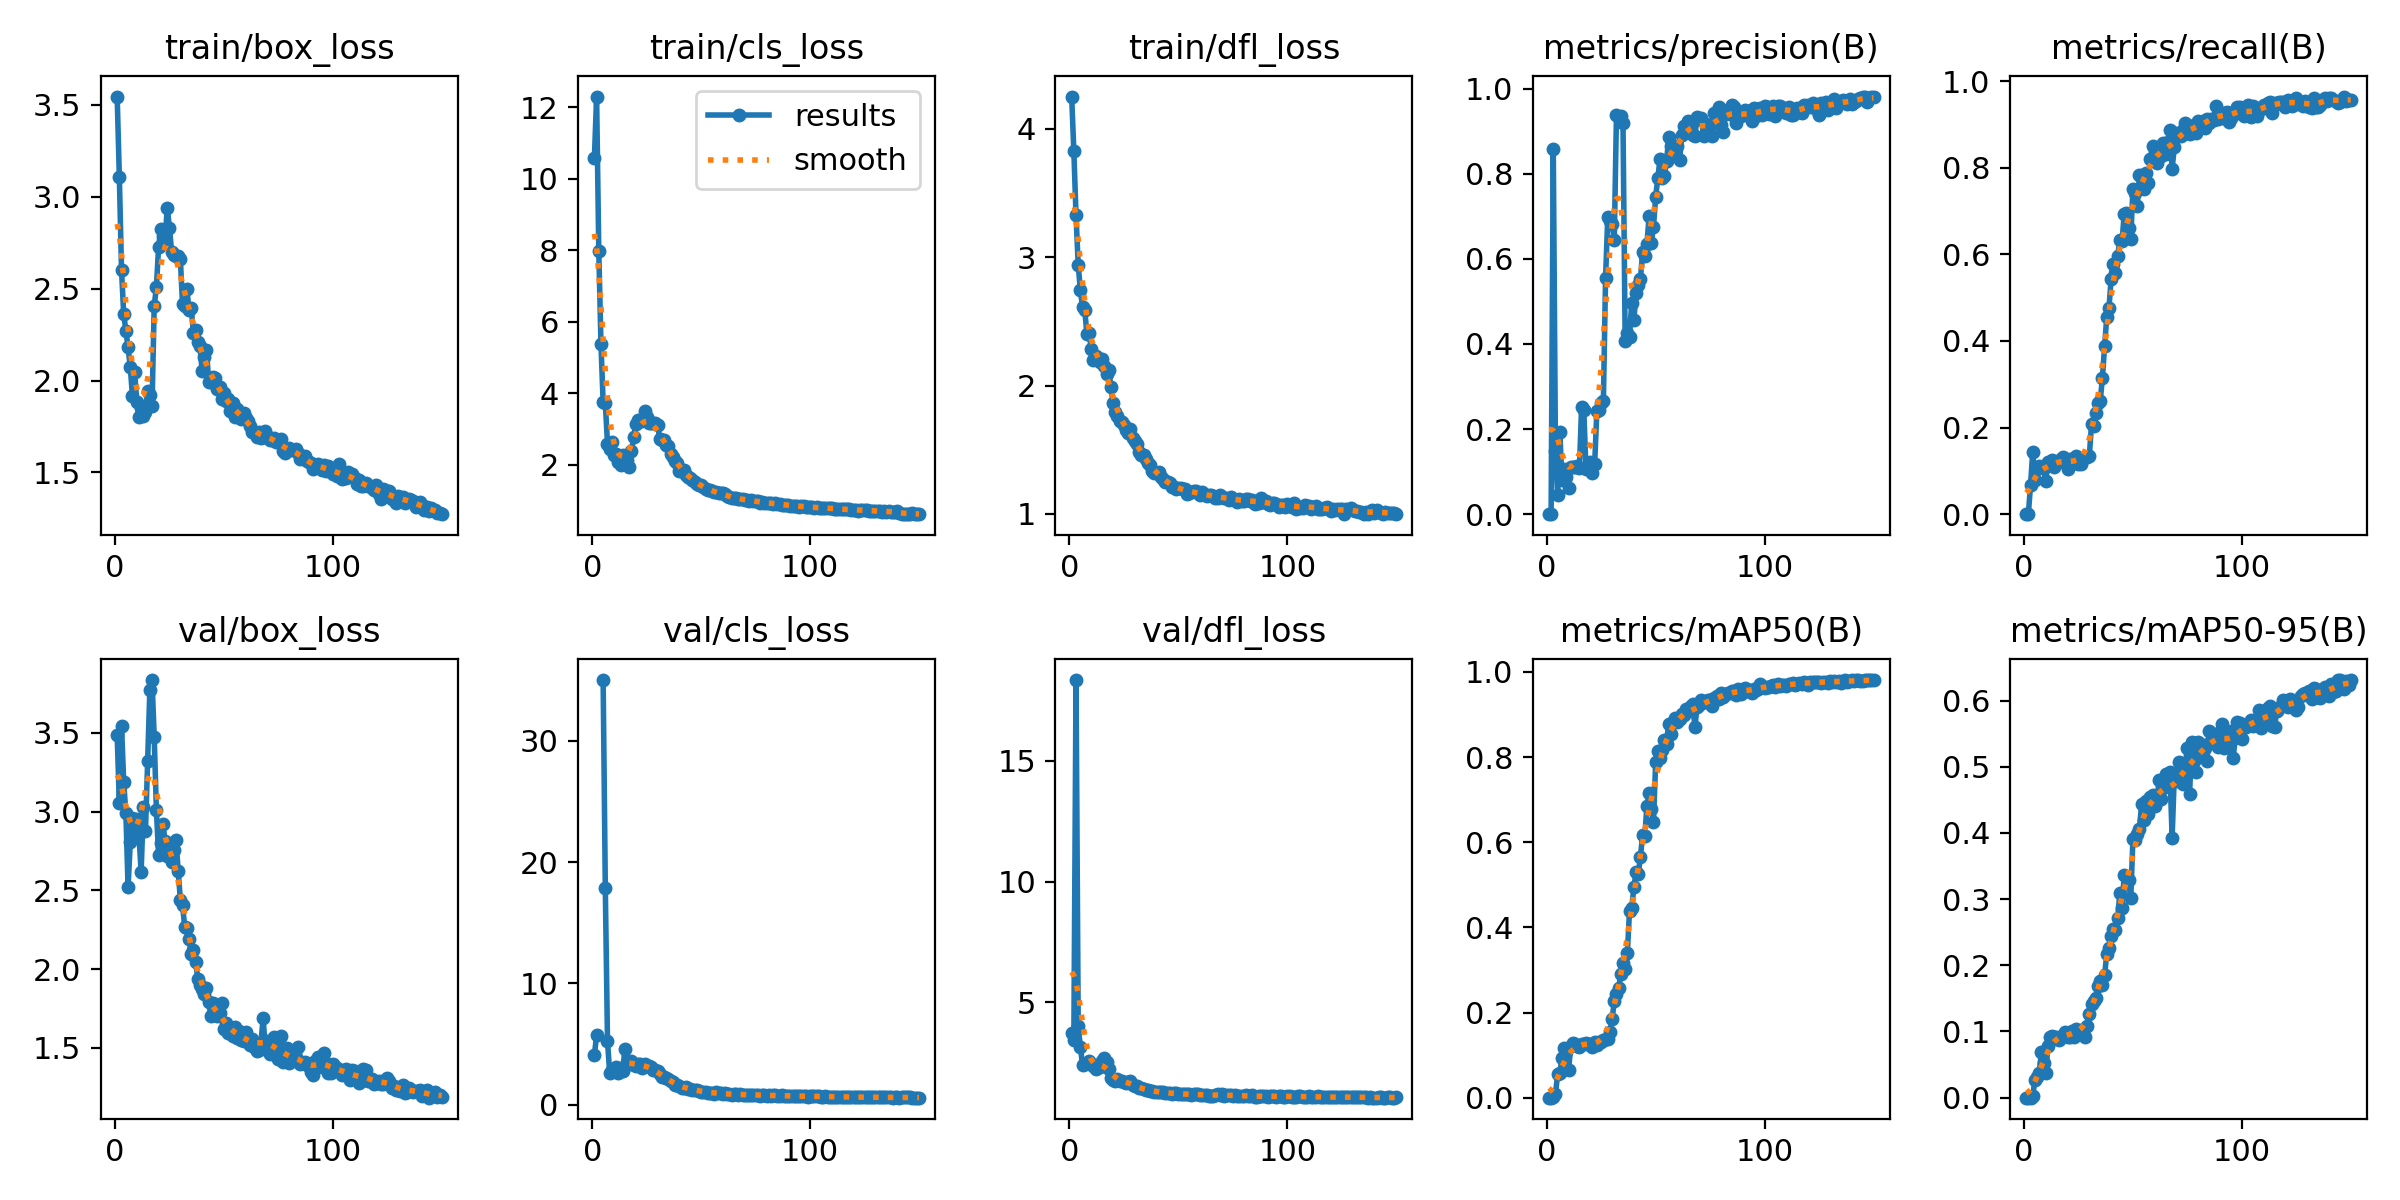

The data file committed next to this chart (first rows):
epoch, time, train/box_loss, train/cls_loss, train/dfl_loss, metrics/precision(B), metrics/recall(B), metrics/mAP50(B), metrics/mAP50-95(B), val/box_loss, val/cls_loss, val/dfl_loss, lr/pg0, lr/pg1, lr/pg2
1, 15.33, 3.546, 10.59, 4.253, 0, 0, 0, 0, 3.484, 4.12, 3.71, 0.0002971, 0.0002971, 0.0002971
2, 27.15, 3.107, 12.29, 3.825, 0, 0, 0, 0, 3.054, 5.739, 3.454, 0.0005961, 0.0005961, 0.0005961
3, 39.06, 2.6, 7.984, 3.326, 0.8579, 0.06706, 0.00057, 0.00013, 3.544, inf, 18.35, 0.0008911, 0.0008911, 0.0008911
4, 50.78, 2.361, 5.381, 2.942, 0.1495, 0.1429, 0.00835, 0.00285, 3.186, inf, 4.017, 0.000891, 0.000891, 0.000891
5, 62.64, 2.272, 3.747, 2.742, 0.04555, 0.07872, 0.0554, 0.02614, 2.991, 35, 3.127, 0.000885, 0.000885, 0.000885
6, 74.53, 2.181, 3.716, 2.61, 0.1936, 0.105, 0.05763, 0.03145, 2.519, 17.83, 2.402, 0.000879, 0.000879, 0.000879
7, 86.19, 2.075, 2.598, 2.587, 0.07964, 0.1108, 0.094, 0.03794, 2.804, 5.276, 2.431, 0.000873, 0.000873, 0.000873
8, 97.64, 1.918, 2.437, 2.401, 0.1062, 0.1096, 0.116, 0.06909, 2.961, 2.61, 2.495, 0.000867, 0.000867, 0.000867
9, 109.3, 2.049, 2.645, 2.406, 0.08737, 0.1056, 0.1064, 0.05234, 2.92, 2.836, 2.551, 0.000861, 0.000861, 0.000861
10, 121, 1.883, 2.276, 2.283, 0.06075, 0.07767, 0.06424, 0.03786, 2.953, 2.952, 2.44, 0.000855, 0.000855, 0.000855
11, 132.3, 1.8, 2.296, 2.197, 0.1109, 0.1195, 0.1204, 0.07788, 2.855, 3.083, 2.373, 0.000849, 0.000849, 0.000849
12, 144, 1.853, 2.094, 2.228, 0.1105, 0.1195, 0.1279, 0.09133, 2.616, 2.655, 2.222, 0.000843, 0.000843, 0.000843
13, 155.6, 1.808, 2.002, 2.211, 0.1115, 0.1254, 0.1271, 0.0939, 3.03, 2.992, 2.396, 0.000837, 0.000837, 0.000837
14, 167.1, 1.828, 2.275, 2.181, 0.1127, 0.109, 0.1221, 0.09104, 2.878, 2.817, 2.324, 0.000831, 0.000831, 0.000831
15, 178.6, 1.943, 2.125, 2.209, 0.1089, 0.1214, 0.12, 0.09122, 3.319, 4.623, 2.564, 0.000825, 0.000825, 0.000825
16, 190, 1.921, 2.143, 2.154, 0.2515, 0.1205, 0.1269, 0.08736, 3.772, 3.543, 2.684, 0.000819, 0.000819, 0.000819
17, 201.3, 1.862, 1.932, 2.086, 0.2452, 0.1283, 0.1259, 0.09097, 3.835, 3.33, 2.505, 0.000813, 0.000813, 0.000813
18, 212.7, 2.408, 2.401, 2.119, 0.1071, 0.1312, 0.1293, 0.09304, 3.472, 3.626, 2.239, 0.000807, 0.000807, 0.000807
19, 224.5, 2.507, 2.766, 1.987, 0.1085, 0.1195, 0.1262, 0.09959, 3.01, 3.29, 1.859, 0.000801, 0.000801, 0.000801
20, 236.1, 2.725, 3.156, 1.866, 0.1215, 0.105, 0.1263, 0.09143, 2.726, 3.232, 1.796, 0.000795, 0.000795, 0.000795
21, 247.6, 2.824, 3.267, 1.798, 0.09559, 0.1283, 0.1198, 0.09161, 2.798, 3.323, 1.749, 0.000789, 0.000789, 0.000789
22, 258.9, 2.788, 3.245, 1.762, 0.1186, 0.1195, 0.1302, 0.1009, 2.922, 3.355, 1.806, 0.000783, 0.000783, 0.000783
23, 270.5, 2.772, 3.232, 1.725, 0.2414, 0.1225, 0.1246, 0.09242, 2.811, 3.027, 1.732, 0.000777, 0.000777, 0.000777
24, 281.8, 2.938, 3.498, 1.72, 0.2452, 0.1341, 0.1305, 0.104, 2.717, 3.389, 1.731, 0.000771, 0.000771, 0.000771
25, 293.3, 2.831, 3.349, 1.696, 0.2619, 0.1166, 0.1302, 0.1009, 2.78, 3.227, 1.685, 0.000765, 0.000765, 0.000765
26, 304.6, 2.7, 3.169, 1.657, 0.266, 0.1166, 0.1347, 0.1018, 2.682, 3.162, 1.656, 0.000759, 0.000759, 0.000759
27, 316.5, 2.683, 3.184, 1.634, 0.5547, 0.1283, 0.1382, 0.09921, 2.754, 3.089, 1.695, 0.000753, 0.000753, 0.000753
28, 328, 2.68, 3.168, 1.663, 0.6975, 0.1309, 0.1378, 0.09198, 2.817, 2.902, 1.753, 0.000747, 0.000747, 0.000747
29, 339.5, 2.677, 3.169, 1.593, 0.6891, 0.1312, 0.1554, 0.109, 2.626, 2.849, 1.588, 0.000741, 0.000741, 0.000741
30, 351.2, 2.663, 3.109, 1.567, 0.6812, 0.1352, 0.1843, 0.1265, 2.439, 2.758, 1.517, 0.000735, 0.000735, 0.000735
31, 363, 2.415, 2.735, 1.547, 0.6433, 0.208, 0.226, 0.141, 2.404, 2.556, 1.515, 0.000729, 0.000729, 0.000729
32, 374.7, 2.408, 2.684, 1.483, 0.9385, 0.2032, 0.2424, 0.1467, 2.268, 2.32, 1.428, 0.000723, 0.000723, 0.000723
33, 386.4, 2.496, 2.695, 1.456, 0.9329, 0.2345, 0.2577, 0.15, 2.262, 2.253, 1.428, 0.000717, 0.000717, 0.000717
34, 398.4, 2.384, 2.546, 1.46, 0.9358, 0.2557, 0.2905, 0.1687, 2.194, 2.179, 1.387, 0.000711, 0.000711, 0.000711
35, 410.3, 2.396, 2.528, 1.427, 0.9201, 0.2614, 0.3164, 0.1769, 2.096, 2.159, 1.369, 0.000705, 0.000705, 0.000705
36, 422, 2.257, 2.298, 1.399, 0.4063, 0.3152, 0.3028, 0.1696, 2.121, 1.946, 1.366, 0.000699, 0.000699, 0.000699
37, 433.5, 2.273, 2.208, 1.38, 0.4249, 0.3879, 0.34, 0.1851, 2.047, 1.868, 1.334, 0.000693, 0.000693, 0.000693
38, 445.1, 2.212, 2.108, 1.331, 0.4164, 0.4557, 0.439, 0.2177, 1.94, 1.637, 1.325, 0.000687, 0.000687, 0.000687
39, 456.8, 2.191, 2.053, 1.318, 0.4973, 0.4758, 0.4455, 0.2257, 1.899, 1.635, 1.289, 0.000681, 0.000681, 0.000681
40, 468.4, 2.051, 1.819, 1.323, 0.457, 0.543, 0.4943, 0.245, 1.874, 1.529, 1.296, 0.000675, 0.000675, 0.000675
41, 480.1, 2.127, 1.867, 1.329, 0.5206, 0.5789, 0.529, 0.2553, 1.842, 1.427, 1.282, 0.000669, 0.000669, 0.000669
42, 492, 2.169, 1.863, 1.284, 0.5385, 0.5573, 0.5263, 0.2536, 1.882, 1.413, 1.292, 0.000663, 0.000663, 0.000663
43, 503.9, 1.994, 1.727, 1.268, 0.5514, 0.5964, 0.5643, 0.2714, 1.789, 1.456, 1.273, 0.000657, 0.000657, 0.000657
44, 515.6, 1.993, 1.664, 1.248, 0.6158, 0.6332, 0.6179, 0.3091, 1.705, 1.284, 1.233, 0.000651, 0.000651, 0.000651
45, 527.3, 2.021, 1.632, 1.25, 0.6075, 0.6298, 0.6148, 0.2873, 1.785, 1.314, 1.244, 0.000645, 0.000645, 0.000645
46, 538.8, 2.012, 1.583, 1.244, 0.6351, 0.6926, 0.6861, 0.3363, 1.72, 1.263, 1.225, 0.000639, 0.000639, 0.000639
47, 550.6, 1.952, 1.525, 1.207, 0.7014, 0.6948, 0.715, 0.3352, 1.703, 1.196, 1.218, 0.000633, 0.000633, 0.000633
48, 562.3, 1.965, 1.479, 1.211, 0.6363, 0.6609, 0.6777, 0.3296, 1.721, 1.19, 1.23, 0.000627, 0.000627, 0.000627
49, 573.9, 1.9, 1.438, 1.19, 0.6759, 0.6355, 0.6485, 0.3011, 1.784, 1.176, 1.256, 0.000621, 0.000621, 0.000621
50, 585.3, 1.934, 1.437, 1.2, 0.746, 0.7508, 0.7878, 0.3907, 1.618, 1.075, 1.2, 0.000615, 0.000615, 0.000615
51, 597.3, 1.89, 1.38, 1.203, 0.7898, 0.7419, 0.8134, 0.3889, 1.657, 1.065, 1.201, 0.000609, 0.000609, 0.000609
52, 609, 1.901, 1.32, 1.195, 0.8345, 0.712, 0.7973, 0.3986, 1.592, 1.059, 1.183, 0.000603, 0.000603, 0.000603
53, 620.7, 1.832, 1.312, 1.193, 0.7895, 0.7837, 0.8164, 0.4063, 1.626, 1.007, 1.188, 0.000597, 0.000597, 0.000597
54, 632.4, 1.879, 1.294, 1.158, 0.794, 0.7835, 0.8412, 0.4443, 1.575, 0.9811, 1.179, 0.000591, 0.000591, 0.000591
55, 644.1, 1.802, 1.257, 1.166, 0.8309, 0.7518, 0.8317, 0.4189, 1.633, 1.005, 1.211, 0.000585, 0.000585, 0.000585
56, 655.5, 1.848, 1.248, 1.171, 0.8851, 0.787, 0.878, 0.4489, 1.561, 0.9309, 1.167, 0.000579, 0.000579, 0.000579
57, 667.2, 1.812, 1.232, 1.176, 0.8644, 0.7647, 0.8546, 0.4291, 1.608, 1.034, 1.198, 0.000573, 0.000573, 0.000573
58, 678.6, 1.79, 1.221, 1.175, 0.8569, 0.8213, 0.8817, 0.4538, 1.549, 0.9394, 1.184, 0.000567, 0.000567, 0.000567
59, 690.5, 1.823, 1.217, 1.159, 0.8507, 0.8505, 0.8914, 0.457, 1.545, 0.9349, 1.181, 0.000561, 0.000561, 0.000561
60, 702.1, 1.796, 1.202, 1.151, 0.864, 0.8428, 0.8826, 0.4401, 1.599, 0.9134, 1.177, 0.000555, 0.000555, 0.000555
... 90 more rows
